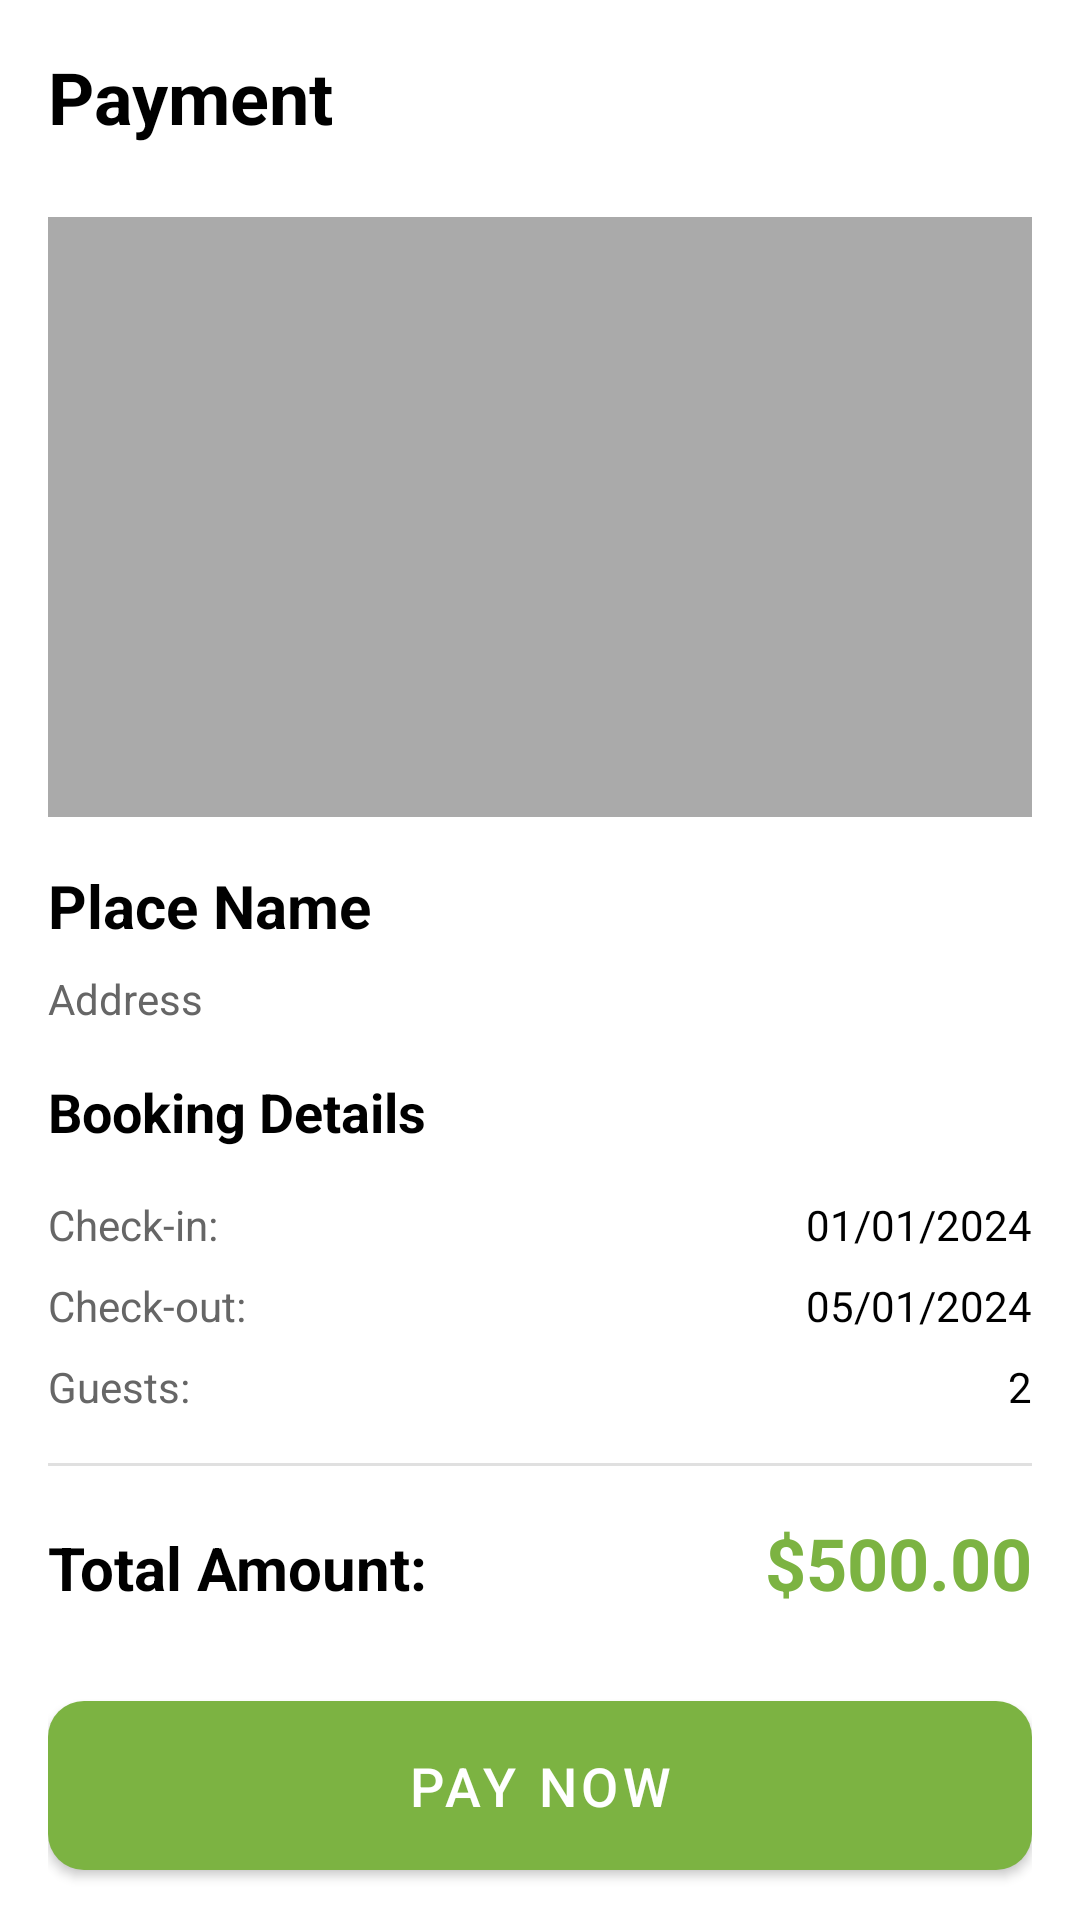

Here is an Android app screen rendered from its layout file. Give the layout XML and the strings, colors and styles it references.
<!-- AndroidManifest.xml: application theme Theme.Assigment_TravelApp -->
<!-- res/layout/fragment_payment.xml -->
<?xml version="1.0" encoding="utf-8"?>
<androidx.core.widget.NestedScrollView xmlns:android="http://schemas.android.com/apk/res/android"
    xmlns:app="http://schemas.android.com/apk/res-auto"
    xmlns:tools="http://schemas.android.com/tools"
    android:layout_width="match_parent"
    android:layout_height="match_parent"
    android:background="@android:color/white"
    tools:context=".ui.booking.PaymentFragment">

    <LinearLayout
        android:layout_width="match_parent"
        android:layout_height="wrap_content"
        android:orientation="vertical"
        android:padding="16dp">

        <TextView
            android:layout_width="wrap_content"
            android:layout_height="wrap_content"
            android:text="Payment"
            android:textSize="24sp"
            android:textStyle="bold"
            android:textColor="@android:color/black"
            android:layout_marginBottom="24dp" />

        <ImageView
            android:id="@+id/placeImage"
            android:layout_width="match_parent"
            android:layout_height="200dp"
            android:scaleType="centerCrop"
            android:background="@android:color/darker_gray"
            android:layout_marginBottom="16dp" />

        <TextView
            android:id="@+id/tvPlaceName"
            android:layout_width="wrap_content"
            android:layout_height="wrap_content"
            android:text="Place Name"
            android:textSize="20sp"
            android:textStyle="bold"
            android:textColor="@android:color/black"
            android:layout_marginBottom="8dp" />

        <TextView
            android:id="@+id/tvPlaceAddress"
            android:layout_width="wrap_content"
            android:layout_height="wrap_content"
            android:text="Address"
            android:textSize="14sp"
            android:textColor="#666666"
            android:layout_marginBottom="16dp" />

        <TextView
            android:layout_width="wrap_content"
            android:layout_height="wrap_content"
            android:text="Booking Details"
            android:textSize="18sp"
            android:textStyle="bold"
            android:textColor="@android:color/black"
            android:layout_marginBottom="16dp" />

        <LinearLayout
            android:layout_width="match_parent"
            android:layout_height="wrap_content"
            android:orientation="horizontal"
            android:layout_marginBottom="8dp">

            <TextView
                android:layout_width="0dp"
                android:layout_height="wrap_content"
                android:layout_weight="1"
                android:text="Check-in:"
                android:textSize="14sp"
                android:textColor="#666666" />

            <TextView
                android:id="@+id/tvCheckIn"
                android:layout_width="wrap_content"
                android:layout_height="wrap_content"
                android:text="01/01/2024"
                android:textSize="14sp"
                android:textColor="@android:color/black" />

        </LinearLayout>

        <LinearLayout
            android:layout_width="match_parent"
            android:layout_height="wrap_content"
            android:orientation="horizontal"
            android:layout_marginBottom="8dp">

            <TextView
                android:layout_width="0dp"
                android:layout_height="wrap_content"
                android:layout_weight="1"
                android:text="Check-out:"
                android:textSize="14sp"
                android:textColor="#666666" />

            <TextView
                android:id="@+id/tvCheckOut"
                android:layout_width="wrap_content"
                android:layout_height="wrap_content"
                android:text="05/01/2024"
                android:textSize="14sp"
                android:textColor="@android:color/black" />

        </LinearLayout>

        <LinearLayout
            android:layout_width="match_parent"
            android:layout_height="wrap_content"
            android:orientation="horizontal"
            android:layout_marginBottom="16dp">

            <TextView
                android:layout_width="0dp"
                android:layout_height="wrap_content"
                android:layout_weight="1"
                android:text="Guests:"
                android:textSize="14sp"
                android:textColor="#666666" />

            <TextView
                android:id="@+id/tvNumberOfGuests"
                android:layout_width="wrap_content"
                android:layout_height="wrap_content"
                android:text="2"
                android:textSize="14sp"
                android:textColor="@android:color/black" />

        </LinearLayout>

        <View
            android:layout_width="match_parent"
            android:layout_height="1dp"
            android:background="#E0E0E0"
            android:layout_marginBottom="16dp" />

        <LinearLayout
            android:layout_width="match_parent"
            android:layout_height="wrap_content"
            android:orientation="horizontal"
            android:layout_marginBottom="24dp">

            <TextView
                android:layout_width="0dp"
                android:layout_height="wrap_content"
                android:layout_weight="1"
                android:text="Total Amount:"
                android:textSize="20sp"
                android:textStyle="bold"
                android:textColor="@android:color/black" />

            <TextView
                android:id="@+id/tvTotalAmount"
                android:layout_width="wrap_content"
                android:layout_height="wrap_content"
                android:text="$500.00"
                android:textSize="24sp"
                android:textStyle="bold"
                android:textColor="@color/green_brand" />

        </LinearLayout>

        <com.google.android.material.button.MaterialButton
            android:id="@+id/btnPayNow"
            android:layout_width="match_parent"
            android:layout_height="wrap_content"
            android:text="Pay Now"
            android:textSize="18sp"
            android:padding="16dp"
            android:layout_marginBottom="8dp"
            app:backgroundTint="@color/green_brand"
            app:cornerRadius="12dp" />

        <com.google.android.material.button.MaterialButton
            android:id="@+id/btnHome"
            android:layout_width="match_parent"
            android:layout_height="wrap_content"
            android:text="Back to Home"
            android:textSize="16sp"
            android:padding="16dp"
            android:layout_marginBottom="80dp"
            app:backgroundTint="@android:color/darker_gray"
            app:cornerRadius="12dp" />

    </LinearLayout>

</androidx.core.widget.NestedScrollView>
<!-- resources referenced by this layout -->
<resources>
  <color name="green_brand">#7CB342</color>
  <style name="Theme.Assigment_TravelApp" parent="Theme.MaterialComponents.DayNight.NoActionBar">
          
          <item name="colorPrimary">@color/green_brand</item>
          <item name="colorPrimaryVariant">@color/green</item>
          <item name="colorOnPrimary">@color/white</item>
          
          <item name="colorSecondary">@color/teal_200</item>
          <item name="colorSecondaryVariant">@color/teal_700</item>
          <item name="colorOnSecondary">@color/black</item>
          
          <item name="android:statusBarColor">?attr/colorPrimaryVariant</item>
          
      </style>
  <color name="green">#4CAF50</color>
  <color name="white">#FFFFFFFF</color>
  <color name="teal_200">#FF03DAC5</color>
  <color name="teal_700">#FF018786</color>
  <color name="black">#FF000000</color>
</resources>
